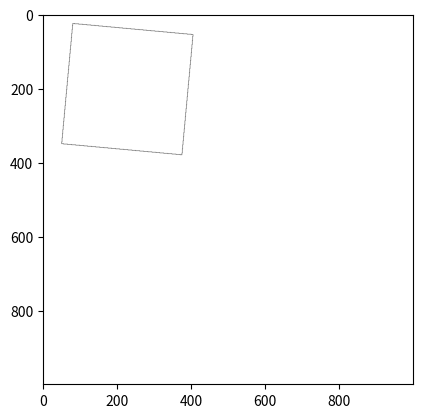

Write the Python code that produced this figure.
import sys
import math
import matplotlib.pyplot as plt

DRAW_NSTEPS = 10240

# Canvas de pixel sur lequel vous pouvez dessiner
class Paint:
    def __init__(self, width=1000, height=1000):
        self.canvas = []
        for line in range(height):
            line_data = list()
            for col in range(width):
                line_data.append([255, 255, 255])
            self.canvas.append(line_data)

    # Modifie la valeur d'un pixel sur le canvas
    def set_pixel(self, x, y, r=0, g=0, b=0):
        if x < 0 or y < 0:
            return
        if y >= len(self.canvas):
            return
        if x >= len(self.canvas[y]):
            return

        self.canvas[y][x] = [r, g, b]

    # Affiche le résultat du canvas dans une fenêtre
    def show(self):
        plt.gca().invert_yaxis()
        plt.imshow(self.canvas)
        plt.show()
        sys.exit(0)

# Point sur le canvas
class Point:

    # Définit par ses coordonnées carthésiennes
    def __init__(self, x, y):
        self.x = x
        self.y = y

    # Calcule la distance avec un autre point
    def dist(self, autre):
        s =  (autre.x - self.x) ** 2
        s += (autre.y  - self.y) ** 2
        return math.sqrt(s)

# Classe représentant une ligne entre 2 points
class Ligne:
    # Chaque paramètre est un objet de la classe Point
    def __init__(self, a, b):
        self.a = a
        self.b = b

    # Longueur de cette ligne
    def get_length(self):
        return self.a.dist(self.b)

    # Dessiner l'objet sur le canvas de pixel
    # Méthode prenant en paramètre le canvas de pixels à afficher
    def draw(self, paint):
        dx = (self.b.x - self.a.x) / DRAW_NSTEPS
        dy = (self.b.y - self.a.y) / DRAW_NSTEPS

        x = float(self.a.x)
        y = float(self.a.y)
        for step in range(DRAW_NSTEPS):
            paint.set_pixel(int(round(x, 0)), int(round(y, 0)))
            x += dx
            y += dy

paint = Paint()

#### Début du sujet
### Définition de classes ici

class Polygone:
    def __init__(self, a, b, c, d):
        self.ligne_a_b= Ligne(a, b)
        self.ligne_b_c= Ligne(b, c)
        self.ligne_c_d= Ligne(c, d)
        self.ligne_d_a= Ligne(d, a)
    def draw(self, paint):
        self.ligne_a_b.draw(paint)
        self.ligne_b_c.draw(paint)
        self.ligne_c_d.draw(paint)
        self.ligne_d_a.draw(paint)

# r=Polygone(Point(50, 300),Point(100, 50),Point(200, 150),Point(150, 250))
# r.draw(paint)

class Parallelogramme(Polygone):
    def __init__(self, a, b, c):
        self.d_x= c.x+(a.x-b.x)
        self.d_y= c.y+(a.y-b.y)
        self.pointD=Point(self.d_x,self.d_y)
        self.a,self.b,self.c = a,b,c
        Polygone.__init__(self, self.a, self.b, self.c, self.pointD)

# r=Parallelogramme(Point(50,300), Point(100, 50), Point(200, 50))
# r.draw(paint)

class Rectangle(Parallelogramme):
    def __init__(self, a, b, bc):
        self.c_x= b.x + bc *((a.y-b.y)/a.dist(b))
        self.c_y= b.y - bc *((a.x-b.x)/a.dist(b))
        self.pointC=Point(self.c_x,self.c_y)
        Parallelogramme.__init__(self, a, b, self.pointC)       
# r=Rectangle(Point(50,350),Point(80,25),800)
# r.draw(paint)

class Carre(Rectangle):
    def __init__(self, a, b):
        self.bc= a.dist(b)
        Rectangle.__init__(self, a, b, self.bc)
        
r=Carre(Point(50,350),Point(80,25))
r.draw(paint)

        
### Instanciation d'objets géométriques ici
###
paint.show()
